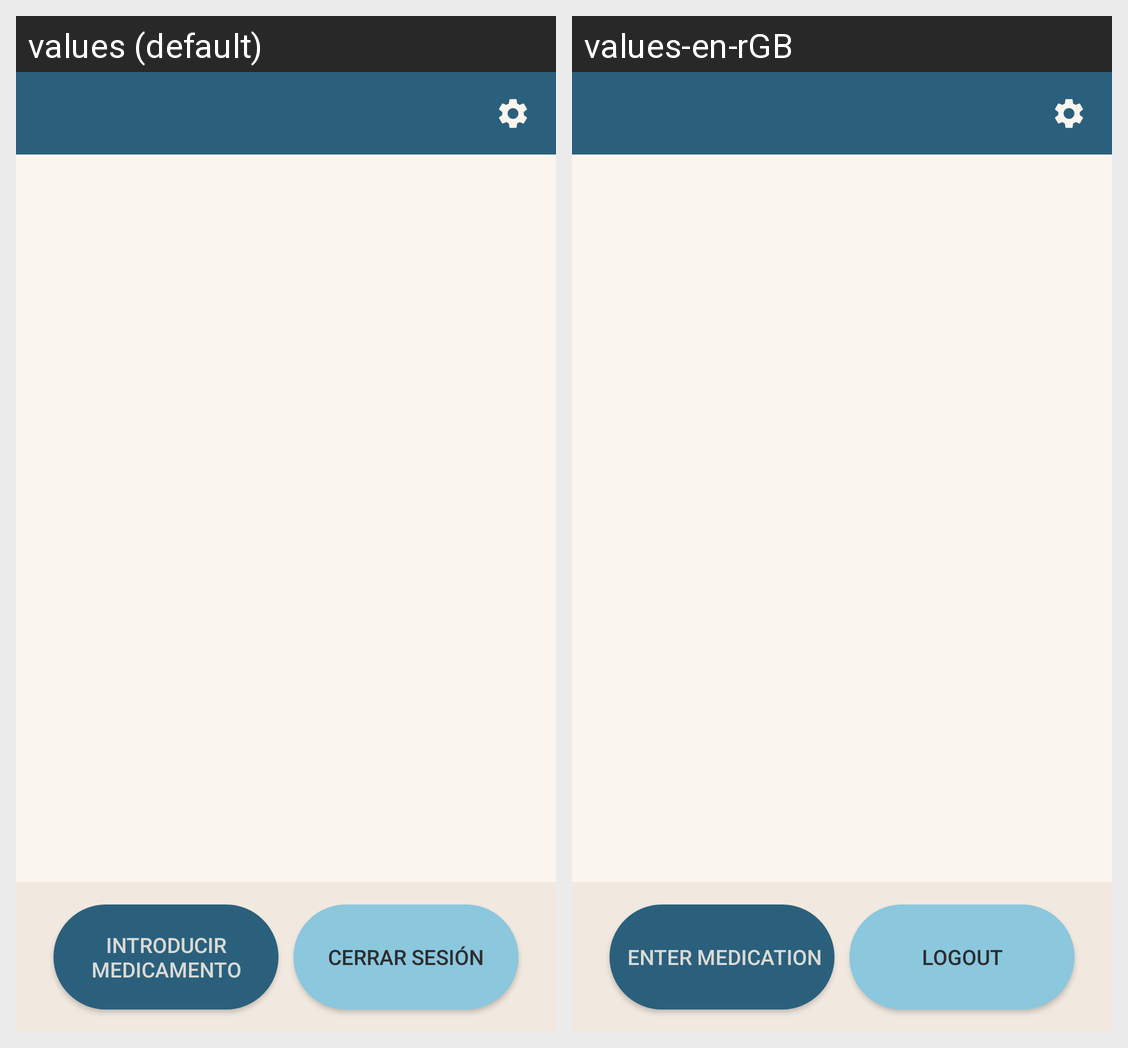

The Android screen above is rendered under two locales of the same app. Produce the string resources it draws, with the default and per-locale values.
Android screen res/layout/activity_principal.xml rendered under 2 locales, left to right: values (default), values-en-rGB. Device: Nexus 5 (rendered at 1080×1920; each locale shown at half size, 540×960, under a caption strip naming it); theme AppTheme.
Strings drawn on this screen, with the default value and each locale's value (text and hints the layout hard-codes, and strings that could not be matched under every locale, appear in the picture but are not listed):

btnIntroducirMed
  values: Introducir Medicamento
  values-en-rGB:  Enter Medication

btnLogOut
  values: Cerrar Sesión
  values-en-rGB: Logout
